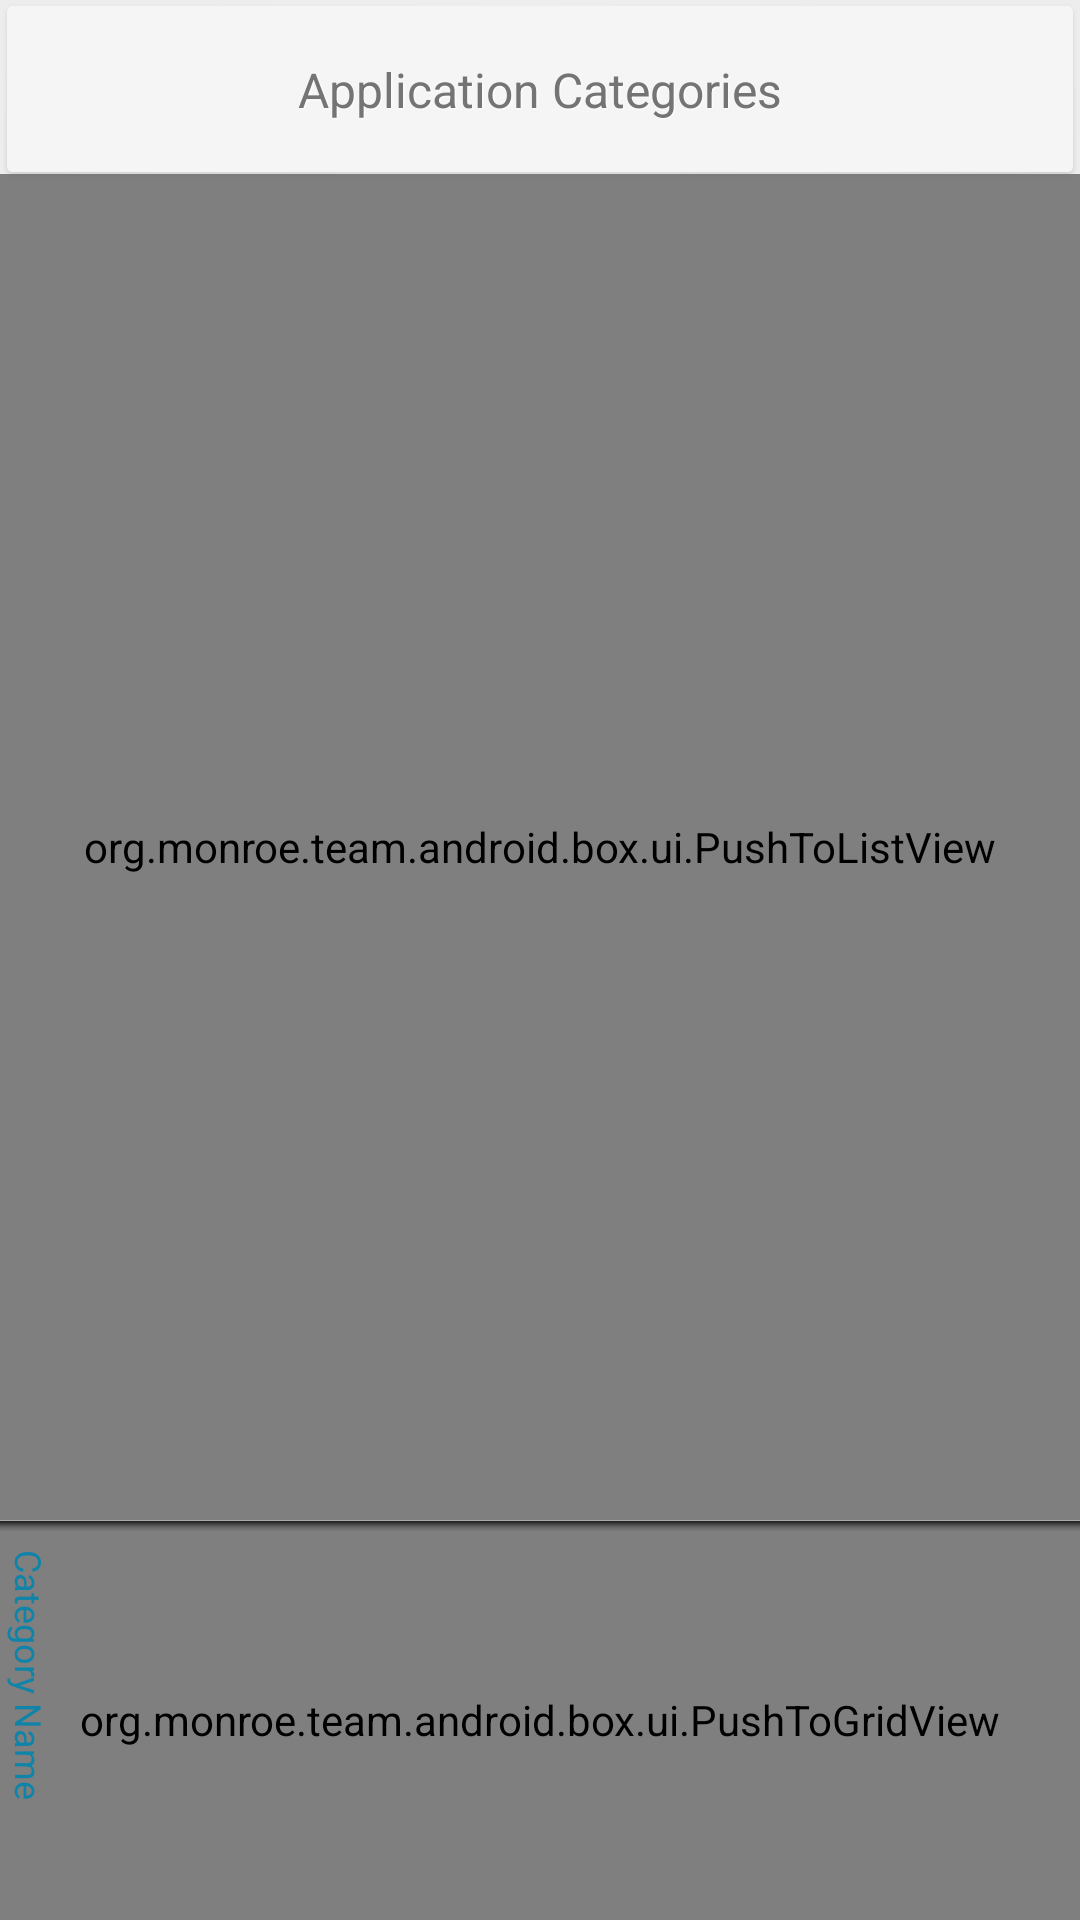

Here is an Android app screen rendered from its layout file. Give the layout XML and the strings, colors and styles it references.
<!-- AndroidManifest.xml: application theme AppTheme -->
<!-- res/layout/activity_apps_category.xml -->
<RelativeLayout xmlns:android="http://schemas.android.com/apk/res/android"
    xmlns:tools="http://schemas.android.com/tools" android:layout_width="match_parent"
    android:layout_height="match_parent"
    tools:context="org.monroe.team.runit.app.AppsCategoryActivity">

    <RelativeLayout
        android:id="@+id/ac_root_layout"
        android:layout_width="fill_parent"
        android:layout_height="fill_parent">

        <RelativeLayout
            android:id="@+id/ac_background_panel"
            android:paddingTop="58dp"
            android:layout_width="fill_parent"
            android:layout_height="fill_parent"
            android:background="@color/white.darkest">

            <LinearLayout
                android:id="@+id/ac_synch_panel"
                android:layout_width="fill_parent"
                android:layout_height="wrap_content"
                android:background="@color/blue.themed.lightest"
                android:orientation="vertical">
                <TextView
                    android:layout_width="wrap_content"
                    android:layout_height="wrap_content"
                    android:textSize="12sp"
                    android:textColor="@color/black.almost"
                    android:padding="5dp"
                    android:text="Sync in progress ..."/>
                </LinearLayout>

            <LinearLayout
                android:orientation="vertical"
                android:layout_width="fill_parent"
                android:layout_height="fill_parent">
                <org.monroe.team.android.box.ui.PushToListView
                    android:layout_weight="2"
                    android:id="@+id/ac_category_list"
                    android:layout_width="match_parent"
                    android:layout_height="match_parent"
                    android:divider="#00000000"
                    android:dividerHeight="0px"
                    android:listSelector="@android:color/transparent"/>
                
                <RelativeLayout
                    android:id="@+id/ac_apps_panel"
                    android:layout_weight="1"
                    android:layout_width="fill_parent"
                    android:layout_height="200dp"
                    android:background="@color/black.dark">
                    <org.monroe.team.android.box.ui.PushToGridView
                        android:id="@+id/ac_apps_grid"
                        android:numColumns="3"
                        android:layout_width="fill_parent"
                        android:layout_height="fill_parent"
                        android:divider="#00000000"
                        android:dividerHeight="0px"
                        android:overScrollMode="always"
                        android:background="@android:color/transparent"
                        android:listSelector="@android:color/transparent">
                    </org.monroe.team.android.box.ui.PushToGridView>

                    <TextView
                        android:id="@+id/ac_category_label"
                        android:layout_marginTop="10dp"
                        android:layout_width="wrap_content"
                        android:layout_height="wrap_content"
                        android:text="Category Name"
                        android:textColor="@color/blue.themed.darken"
                        android:rotation="90"
                        android:transformPivotX="0dp"
                        android:textSize="12sp"
                        android:translationX="18sp"
                        />
                    <LinearLayout
                        android:layout_width="fill_parent"
                        android:layout_height="wrap_content"
                        android:orientation="vertical"
                        android:background="@drawable/shadow_vert_darken"/>
                </RelativeLayout>
            </LinearLayout>
        </RelativeLayout>

        <LinearLayout
                android:id="@+id/ac_header_panel"
                android:layout_marginTop="0dp"
                android:layout_marginBottom="15dp"
                android:layout_width="fill_parent"
                android:layout_height="60dp"
                android:background="@drawable/panel_round_gray"
                android:orientation="horizontal"
                android:gravity="center">
                <TextView
                    android:layout_width="wrap_content"
                    android:layout_height="wrap_content"
                    android:text="Application Categories"
                    android:textColor="@color/black.light"
                    android:shadowColor="@android:color/white"
                    android:shadowRadius="1"
                    android:shadowDy="1"
                    android:shadowDx="1"
                    android:textSize="16sp"
                    />
            </LinearLayout>
    </RelativeLayout>

    <org.monroe.team.runit.app.views.PushActionView
        android:id="@+id/ac_push_action_view"
        android:layout_width="wrap_content"
        android:layout_height="wrap_content"
        android:visibility="invisible"/>

</RelativeLayout>
<!-- resources referenced by this layout -->
<resources>
  <color name="black.almost">#ff2c2c2c</color>
  <color name="black.dark">#ff444444</color>
  <color name="black.light">#ff747474</color>
  <color name="blue.themed.darken">#ff0e84a9</color>
  <color name="blue.themed.lightest">#ff4dd4ff</color>
  <color name="white.darkest">#ffededed</color>
  <style name="AppTheme" parent="android:Theme.NoTitleBar">
      </style>
</resources>
